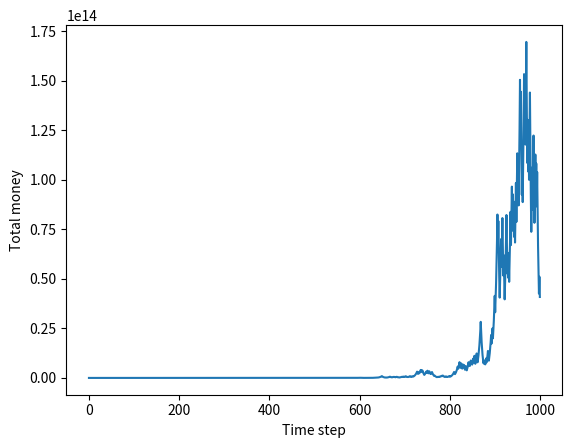

Python code for this plot:
import numpy as np
import matplotlib.pyplot as plt 
import math

class coin_sim():

    def __init__(self,p = 0.6, money = 250):
        self.result = []
        self.p = p
        self.money = money


    def flip(self, n = 1000):
        for _ in range(1000):
            if self.money <= 1:
                break
            else:
                bet = math.ceil(0.2 * self.money)
                if np.random.random() < self.p:
                    self.money += bet
                else:
                    self.money -= bet
                self.result.append(self.money)
        return self.result

cs = coin_sim()
res = cs.flip()
print(res)

#print(res)
plt.plot(res)
plt.xlabel('Time step')
plt.ylabel('Total money')
plt.show()

